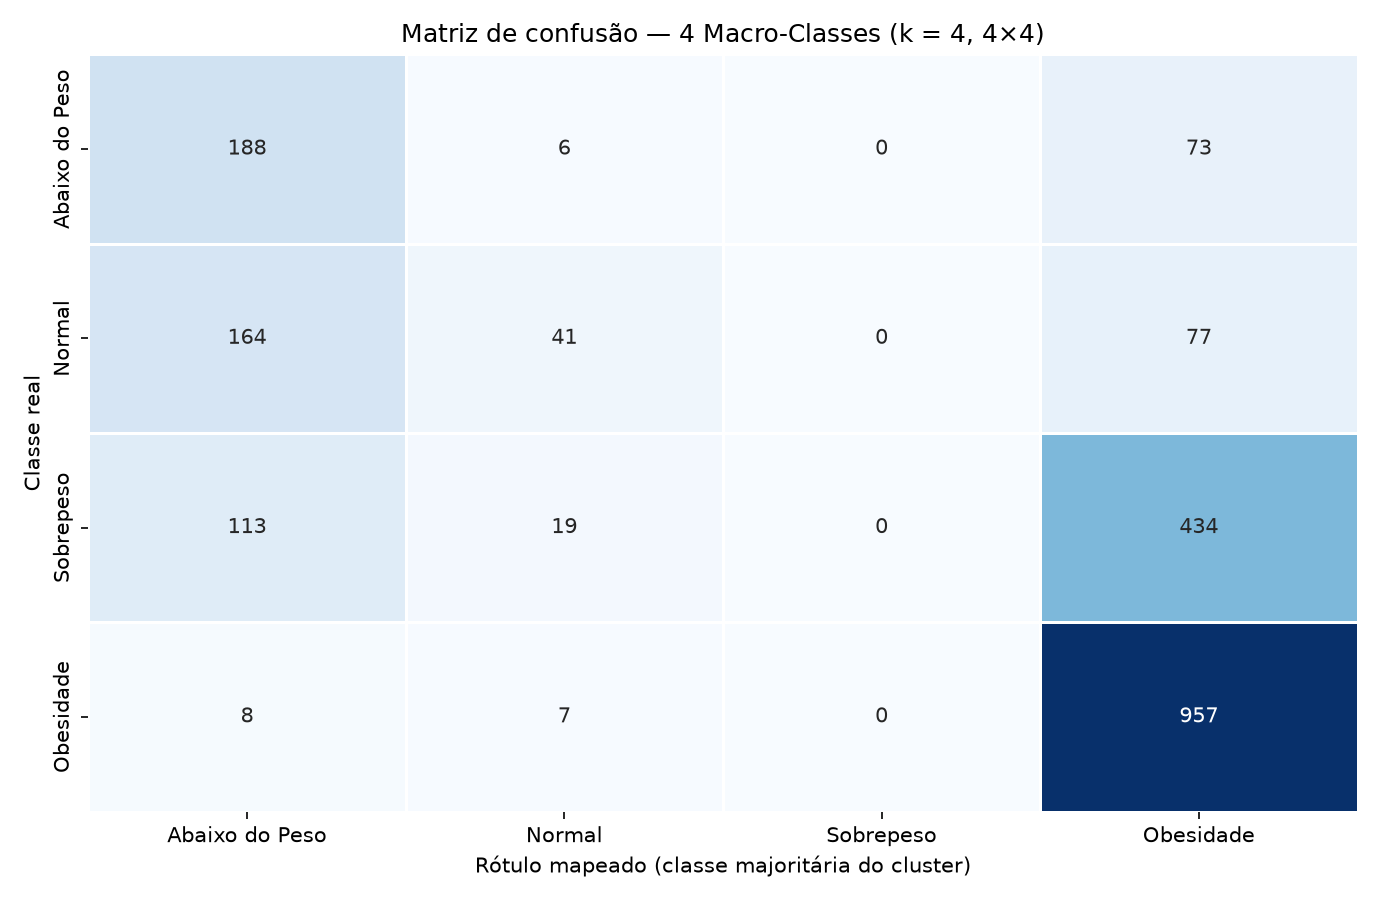

The table this chart was drawn from, first rows:
real, Abaixo do Peso, Normal, Sobrepeso, Obesidade
Abaixo do Peso, 188, 6, 0, 73
Normal, 164, 41, 0, 77
Sobrepeso, 113, 19, 0, 434
Obesidade, 8, 7, 0, 957
